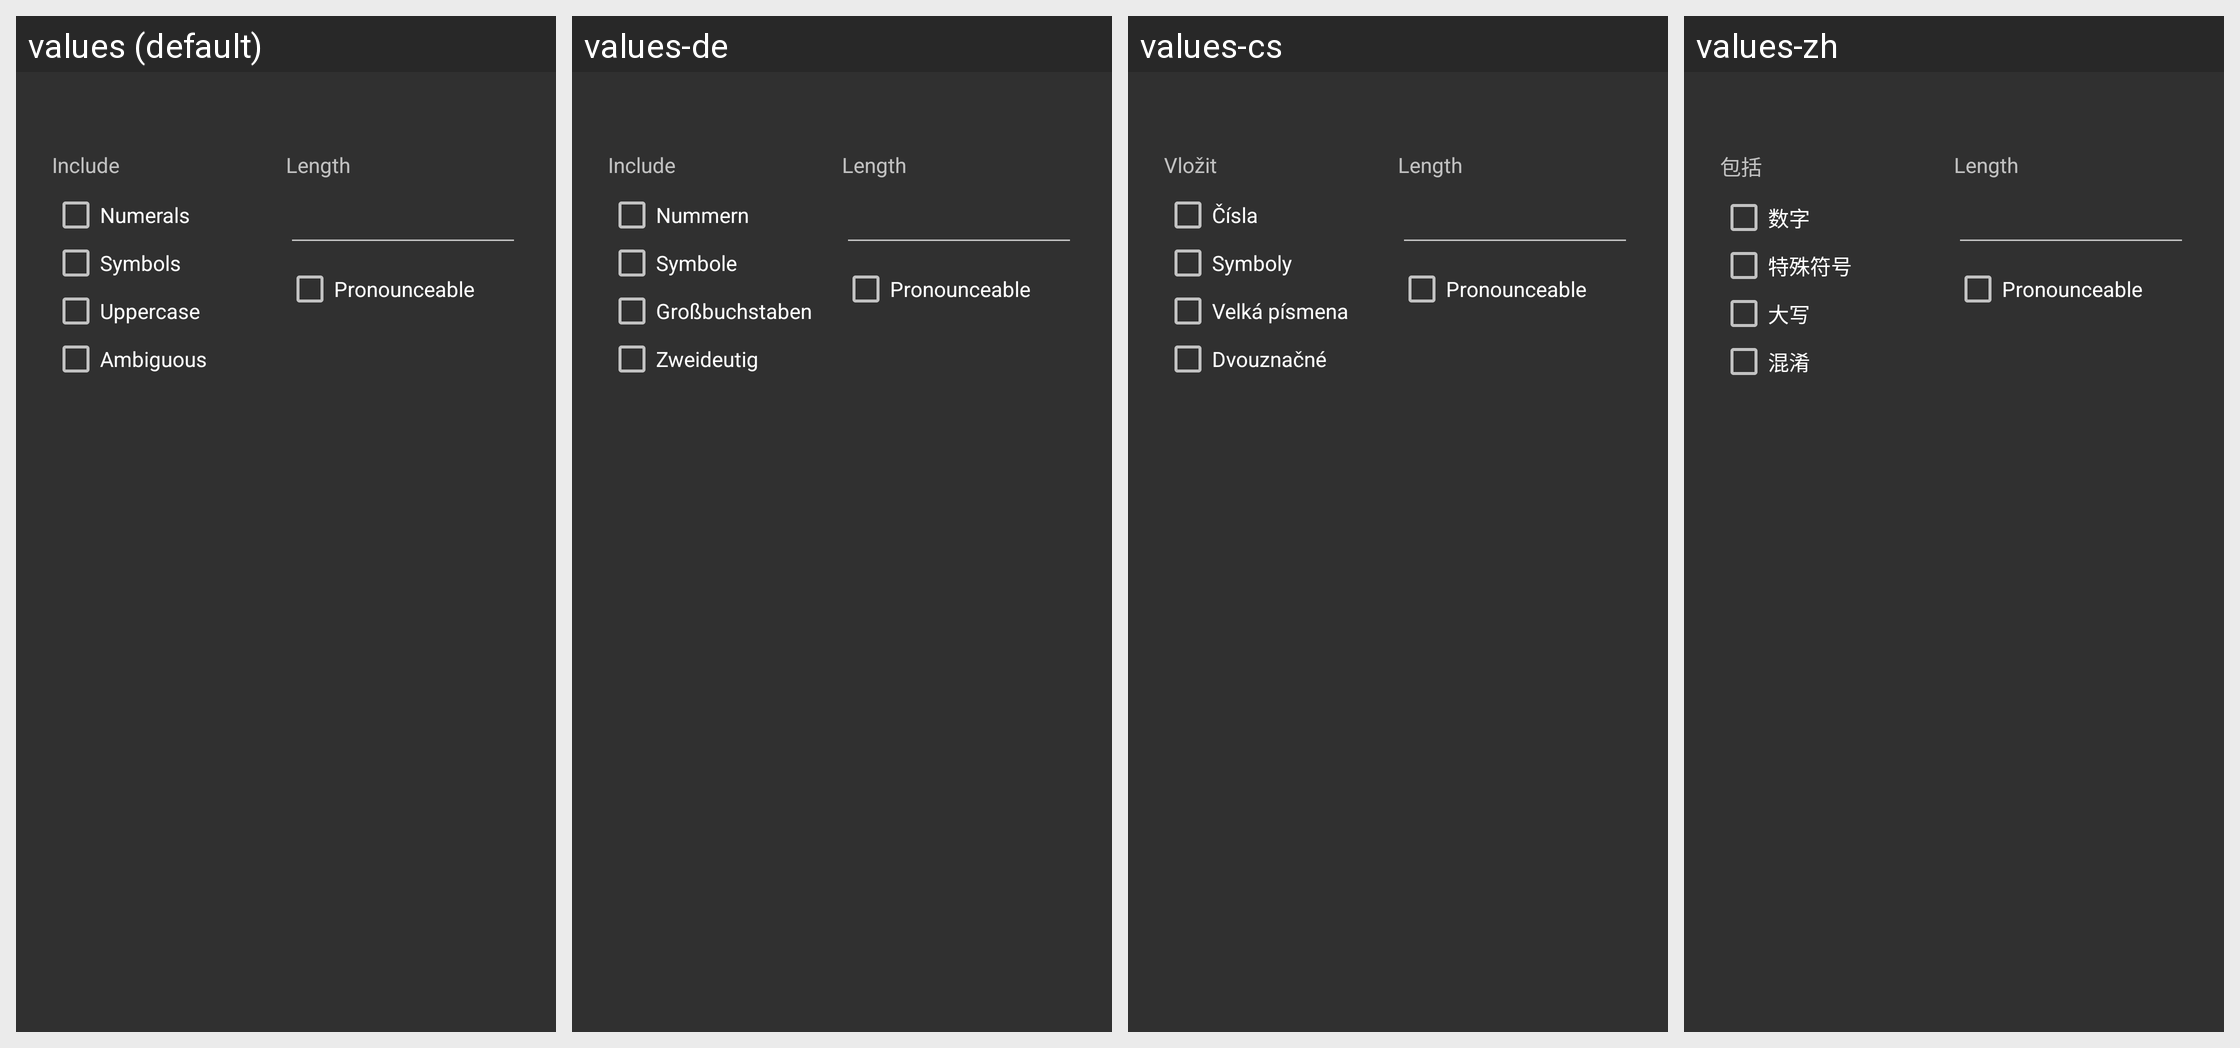

Locale-by-locale string values for the Android screen shown in this grid:
Android screen res/layout/fragment_pwgen.xml rendered under 4 locales, left to right: values (default), values-de, values-cs, values-zh. Device: Nexus 5 (rendered at 1080×1920; each locale shown at half size, 540×960, under a caption strip naming it); theme AppTheme.
Other locales in the repository, not shown: values-fr, values-ja, values-ru.
Strings drawn on this screen, with the default value and each locale's value (text and hints the layout hard-codes, and strings that could not be matched under every locale, appear in the picture but are not listed):

pwgen_include
  values: Include
  values-de: Include
  values-cs: Vložit
  values-zh: 包括

pwgen_numerals
  values: Numerals
  values-de: Nummern
  values-cs: Čísla
  values-zh: 数字

pwgen_symbols
  values: Symbols
  values-de: Symbole
  values-cs: Symboly
  values-zh: 特殊符号

pwgen_uppercase
  values: Uppercase
  values-de: Großbuchstaben
  values-cs: Velká písmena
  values-zh: 大写

pwgen_ambiguous
  values: Ambiguous
  values-de: Zweideutig
  values-cs: Dvouznačné
  values-zh: 混淆

pwgen_length
  values: Length
  values-de: Length  [not translated; the default value is used]
  values-cs: Length  [not translated; the default value is used]
  values-zh: Length  [not translated; the default value is used]

pwgen_pronounceable
  values: Pronounceable
  values-de: Pronounceable  [not translated; the default value is used]
  values-cs: Pronounceable  [not translated; the default value is used]
  values-zh: Pronounceable  [not translated; the default value is used]
